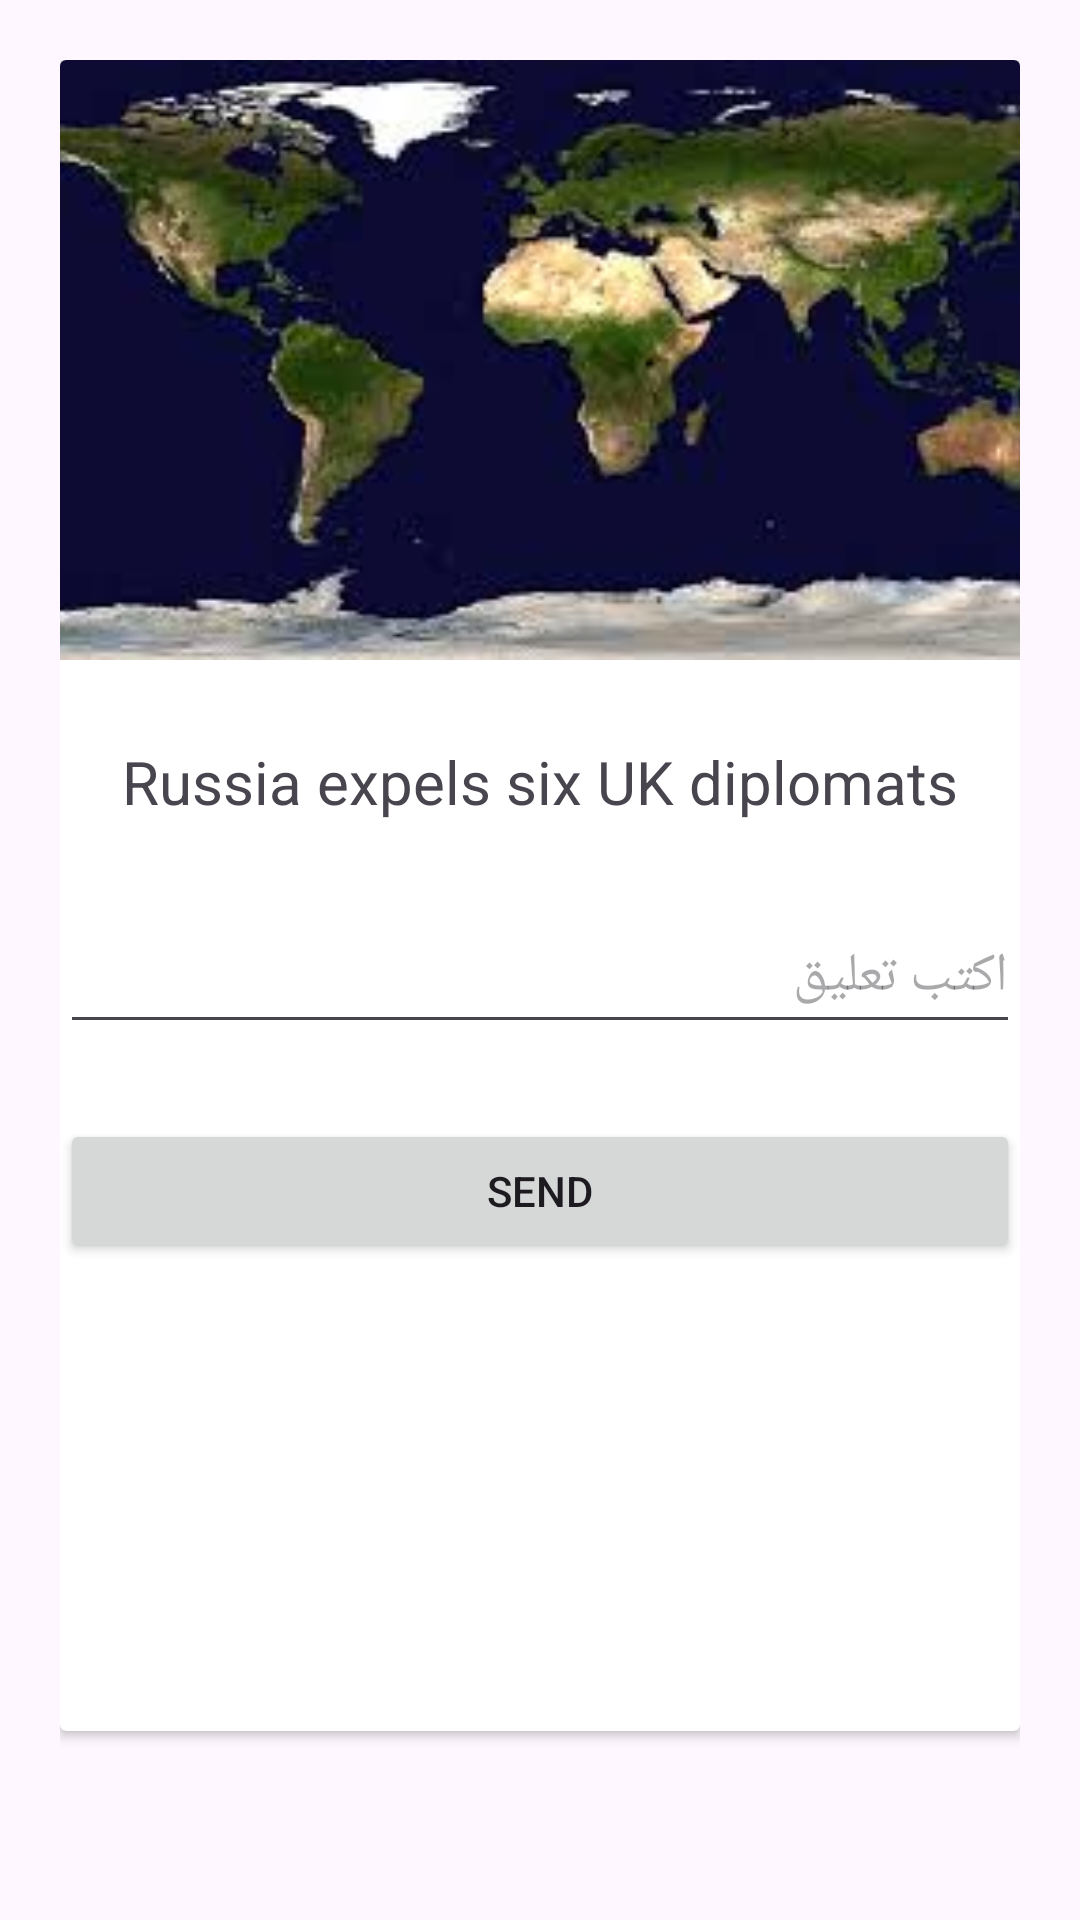

Produce the Android XML layout that renders to this screen, including the resource entries it uses.
<!-- AndroidManifest.xml: application theme Theme.Task15xml -->
<!-- res/layout/fragment_world.xml -->
<?xml version="1.0" encoding="utf-8"?>
<FrameLayout xmlns:android="http://schemas.android.com/apk/res/android"
    xmlns:tools="http://schemas.android.com/tools"
    android:layout_width="match_parent"
    android:layout_height="match_parent"
    android:padding="20dp"
    tools:context=".ui.WorldFragment">

    <androidx.cardview.widget.CardView
        android:id="@+id/cardView"
        android:layout_width="match_parent"
        android:layout_height="557dp"
        tools:ignore="VisualLintBounds">


        <RelativeLayout
            android:layout_width="match_parent"
            android:layout_height="match_parent">

            <ImageView
                android:id="@+id/imageView"
                android:layout_width="match_parent"
                android:layout_height="200dp"
                android:layout_marginBottom="27dp"
                android:contentDescription="@string/this_is_photo"
                android:scaleType="centerCrop"
                android:src="@drawable/world"

                tools:ignore="VisualLintBounds"
                tools:src="@drawable/scaled" />

            <TextView
                android:id="@+id/title"
                android:layout_width="match_parent"
                android:layout_height="40dp"
                android:layout_marginStart="30dp"
                android:layout_marginBottom="13dp"
                android:text="@string/russia_expels_six_uk_diplomats"
                android:textAlignment="center"
                android:textSize="20sp"
                android:layout_below="@id/imageView"
                android:layout_centerHorizontal="true" />

            <EditText
                android:id="@+id/editTextText"
                android:layout_width="match_parent"
                android:layout_height="wrap_content"
                android:layout_marginBottom="25dp"
                android:autofillHints=""
                android:ems="10"
                android:hint="@string/comment"
                android:inputType="text"
                android:minHeight="48dp"
                android:layout_below="@id/title"
                android:layout_centerHorizontal="true" />

            <Button
                android:id="@+id/button"
                android:layout_width="match_parent"
                android:layout_height="wrap_content"

                android:text="@string/send"
                android:layout_below="@id/editTextText"
               />
        </RelativeLayout>
    </androidx.cardview.widget.CardView>

</FrameLayout>
<!-- resources referenced by this layout -->
<resources>
  <!-- drawable scaled: jpg bitmap (drawable, 119587 bytes) -->
  <!-- drawable world: jpeg bitmap (drawable, 8235 bytes) -->
  <string name="comment">اكتب تعليق</string>
  <string name="russia_expels_six_uk_diplomats">Russia expels six UK diplomats</string>
  <string name="send">send</string>
  <string name="this_is_photo">this is photo</string>
  <style name="Theme.Task15xml" parent="Base.Theme.Task15xml" />
  <style name="Base.Theme.Task15xml" parent="Theme.Material3.DayNight.NoActionBar">
          
          
      </style>
</resources>
